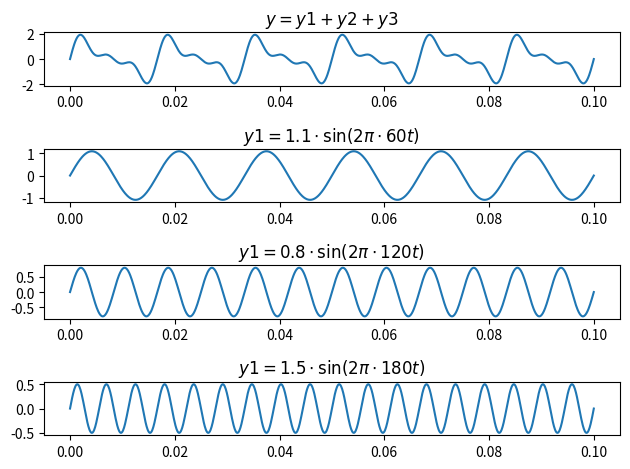

This chart was generated by the following Python code:
import numpy as np
from matplotlib import pyplot as plt


f1, f2, f3 = 60, 120, 180
t = np.linspace(0.0, 0.1, 1000)
y1 = 1.1 * np.sin(2* np.pi * f1 * t)
y2 = 0.8 * np.sin(2* np.pi * f2 * t)
y3 = 0.5 * np.sin(2* np.pi * f3 * t)
y = y1 + y2 + y3

plt.subplot(4,1,1)
plt.plot(t,y)
plt.title(r"$y = y1 + y2 + y3$")

plt.subplot(4,1,2)
plt.plot(t,y1)
plt.title(r"$y1 = 1.1 \cdot \sin (2 \pi \cdot 60t) $")

plt.subplot(4,1,3)
plt.plot(t,y2)
plt.title(r"$y1 = 0.8 \cdot \sin (2 \pi \cdot 120t) $")

plt.subplot(4,1,4)
plt.plot(t,y3)
plt.title(r"$y1 = 1.5 \cdot \sin (2 \pi \cdot 180t) $")

plt.tight_layout()
plt.show()
